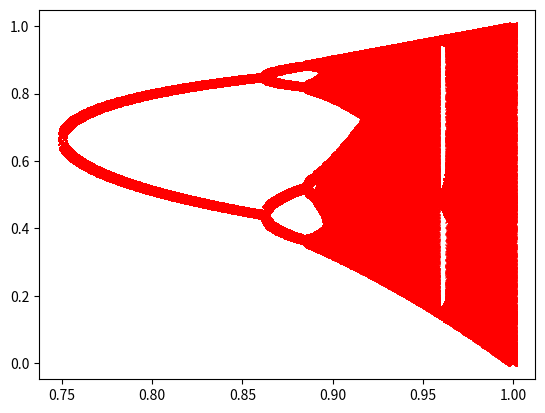

The script that saved this image:
# -*- coding: utf-8 -*-
"""
Created on Mon Nov 26 12:15:18 2018
bifurcationdiagram.py
[redacted]
"""
import matplotlib.pyplot as plt
import numpy as np
 
r = 0.96
N = 1500
x = 0.5
xlist = []
rlist = []
for r in np.arange(0.75,1,0.0005):
    x = 0.25
    for i in range(N):
        x = 4*r*x*(1-x)
        if(i>1000):
            xlist.append(x)
            rlist.append(r)
    
       

plt.plot(rlist,xlist,'rx')
plt.show()